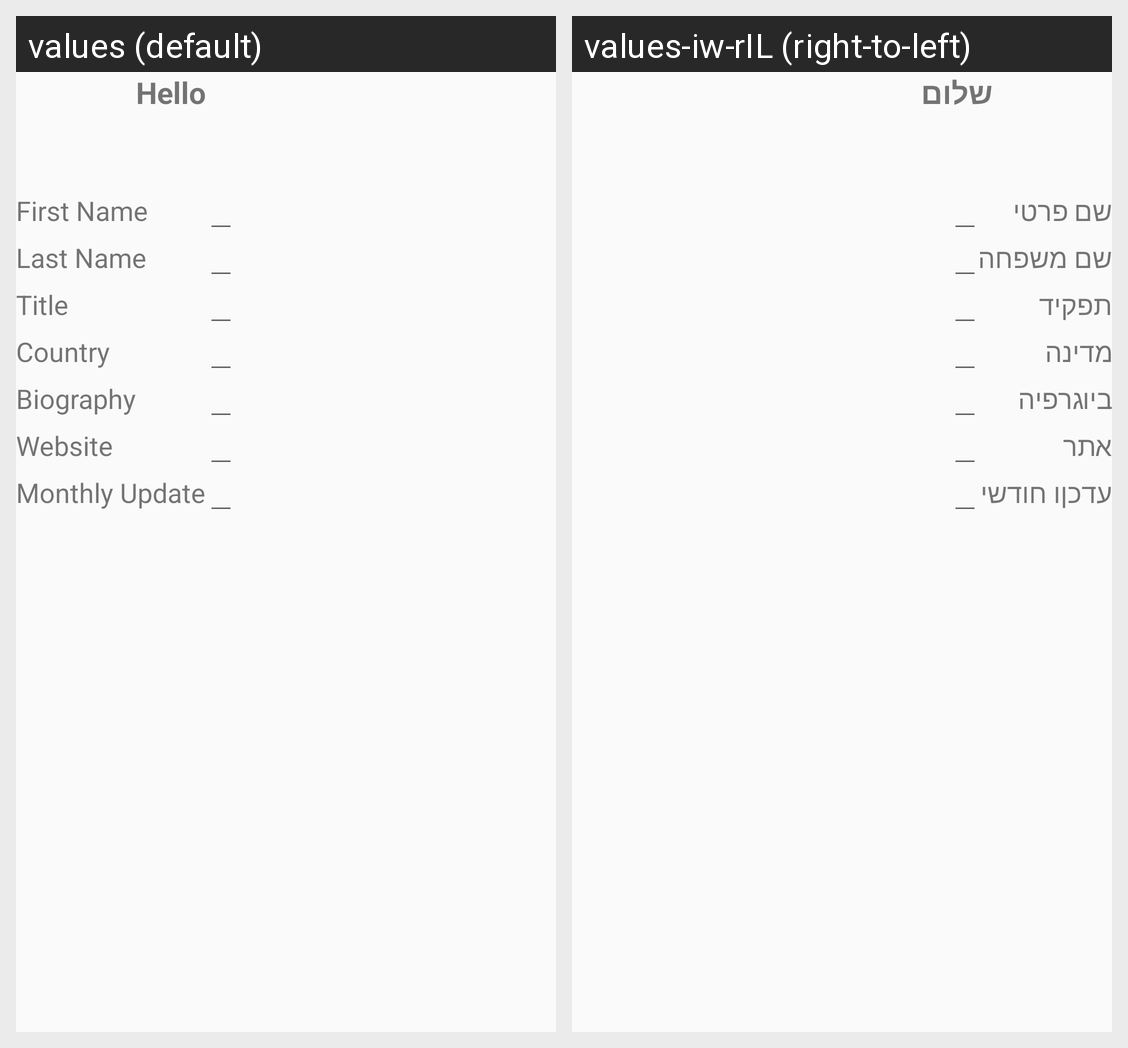

The Android screen above is rendered under two locales of the same app. Produce the string resources it draws, with the default and per-locale values.
Android screen res/layout/content_update_profile.xml rendered under 2 locales, left to right: values (default), values-iw-rIL (right-to-left). Device: Nexus 5 (rendered at 1080×1920; each locale shown at half size, 540×960, under a caption strip naming it); theme AppTheme.
Strings drawn on this screen, with the default value and each locale's value (text and hints the layout hard-codes, and strings that could not be matched under every locale, appear in the picture but are not listed):

hello
  values: Hello
  values-iw-rIL: שלום

firstName
  values: First Name
  values-iw-rIL: שם פרטי

lastName
  values: Last Name
  values-iw-rIL: שם משפחה

title
  values: Title
  values-iw-rIL: תפקיד

country
  values: Country
  values-iw-rIL: מדינה

biography
  values: Biography
  values-iw-rIL: ביוגרפיה

website
  values: Website
  values-iw-rIL: אתר

monthlyUpdate
  values: Monthly Update
  values-iw-rIL: עדכןו חודשי
